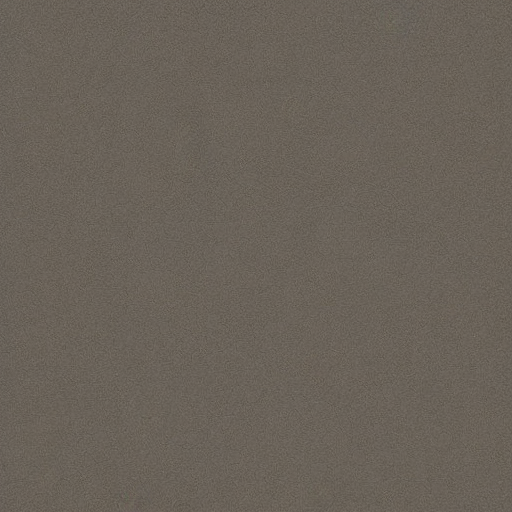
Generation parameters embedded in this image by AUTOMATIC1111 Stable Diffusion web UI or a fork of it (Forge, ...) (PNG 'parameters' text chunk):
apple
Steps: 20, Sampler: Euler a, CFG scale: 7.0, Seed: 981432288, Size: 512x512, Model hash: ded387e0f3, Model: TextureDiffusion_10, Eta: 0.0, Version: v1.9.0